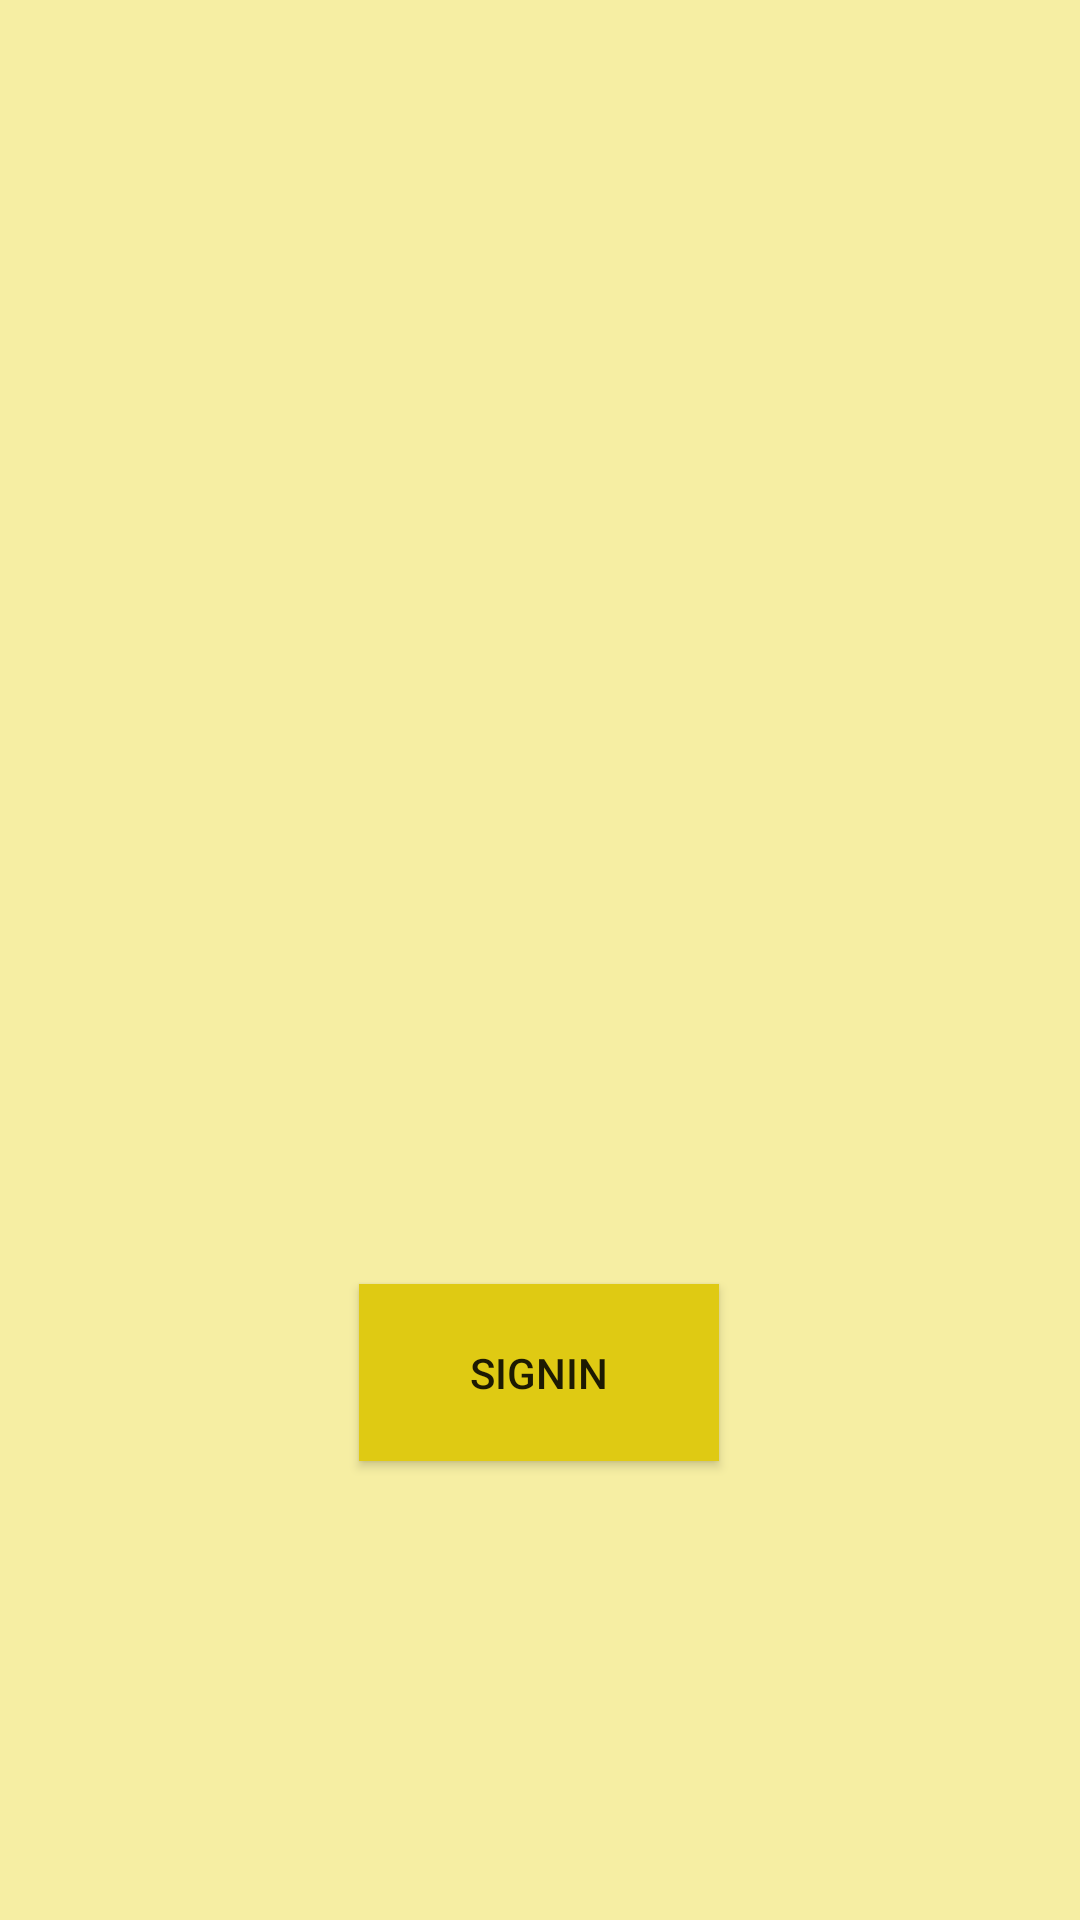

Write the Android layout XML for this screen, with the resource values it uses.
<!-- AndroidManifest.xml: application theme Theme.Snapchat_clone -->
<!-- res/layout/activity_main.xml -->
<?xml version="1.0" encoding="utf-8"?>
<androidx.constraintlayout.widget.ConstraintLayout xmlns:android="http://schemas.android.com/apk/res/android"
    xmlns:app="http://schemas.android.com/apk/res-auto"
    xmlns:tools="http://schemas.android.com/tools"
    android:id="@+id/constraintlayout"
    android:layout_width="match_parent"
    android:layout_height="match_parent"
    android:background="#F6EEA3"
    tools:context=".MainActivity">

    <ImageView
        android:id="@+id/snapchat_icon"
        android:layout_width="wrap_content"
        android:layout_height="wrap_content"
        android:layout_marginTop="90dp"
        android:layout_marginBottom="129dp"
        android:background="#00FFFFFF"
        app:layout_constraintBottom_toBottomOf="parent"
        app:layout_constraintEnd_toEndOf="parent"
        app:layout_constraintStart_toStartOf="parent"
        app:layout_constraintTop_toTopOf="parent"
        app:srcCompat="@drawable/snapchat" />

    <Button
        android:id="@+id/signin_button"
        android:layout_width="120dp"
        android:layout_height="59dp"
        android:layout_marginStart="145dp"
        android:layout_marginTop="22dp"
        android:layout_marginEnd="146dp"
        android:layout_marginBottom="48dp"
        android:background="#F8C21F"
        android:onClick="signin"
        android:text="SIGNIN"
        app:backgroundTint="#DFCA13"
        app:layout_constraintBottom_toBottomOf="parent"
        app:layout_constraintEnd_toEndOf="parent"
        app:layout_constraintStart_toStartOf="parent"
        app:layout_constraintTop_toBottomOf="@+id/snapchat_icon" />
</androidx.constraintlayout.widget.ConstraintLayout>
<!-- resources referenced by this layout -->
<resources>
  <style name="Theme.Snapchat_clone" parent="Theme.MaterialComponents.DayNight.DarkActionBar">
          
          <item name="colorPrimary">@color/purple_500</item>
          <item name="colorPrimaryVariant">@color/purple_700</item>
          <item name="colorOnPrimary">@color/white</item>
          
          <item name="colorSecondary">@color/teal_200</item>
          <item name="colorSecondaryVariant">@color/teal_700</item>
          <item name="colorOnSecondary">@color/black</item>
          
          <item name="android:statusBarColor" tools:targetApi="l">?attr/colorPrimaryVariant</item>
          
      </style>
  <!-- not gathered from this repository: default colours our renderer supplied (Android Studio template values) -->
  <color name="purple_500">#FF6200EE</color>
  <color name="purple_700">#FF3700B3</color>
  <color name="teal_200">#FF03DAC5</color>
  <color name="teal_700">#FF018786</color>
  <color name="black">#FF000000</color>
  <color name="white">#FFFFFFFF</color>
</resources>
